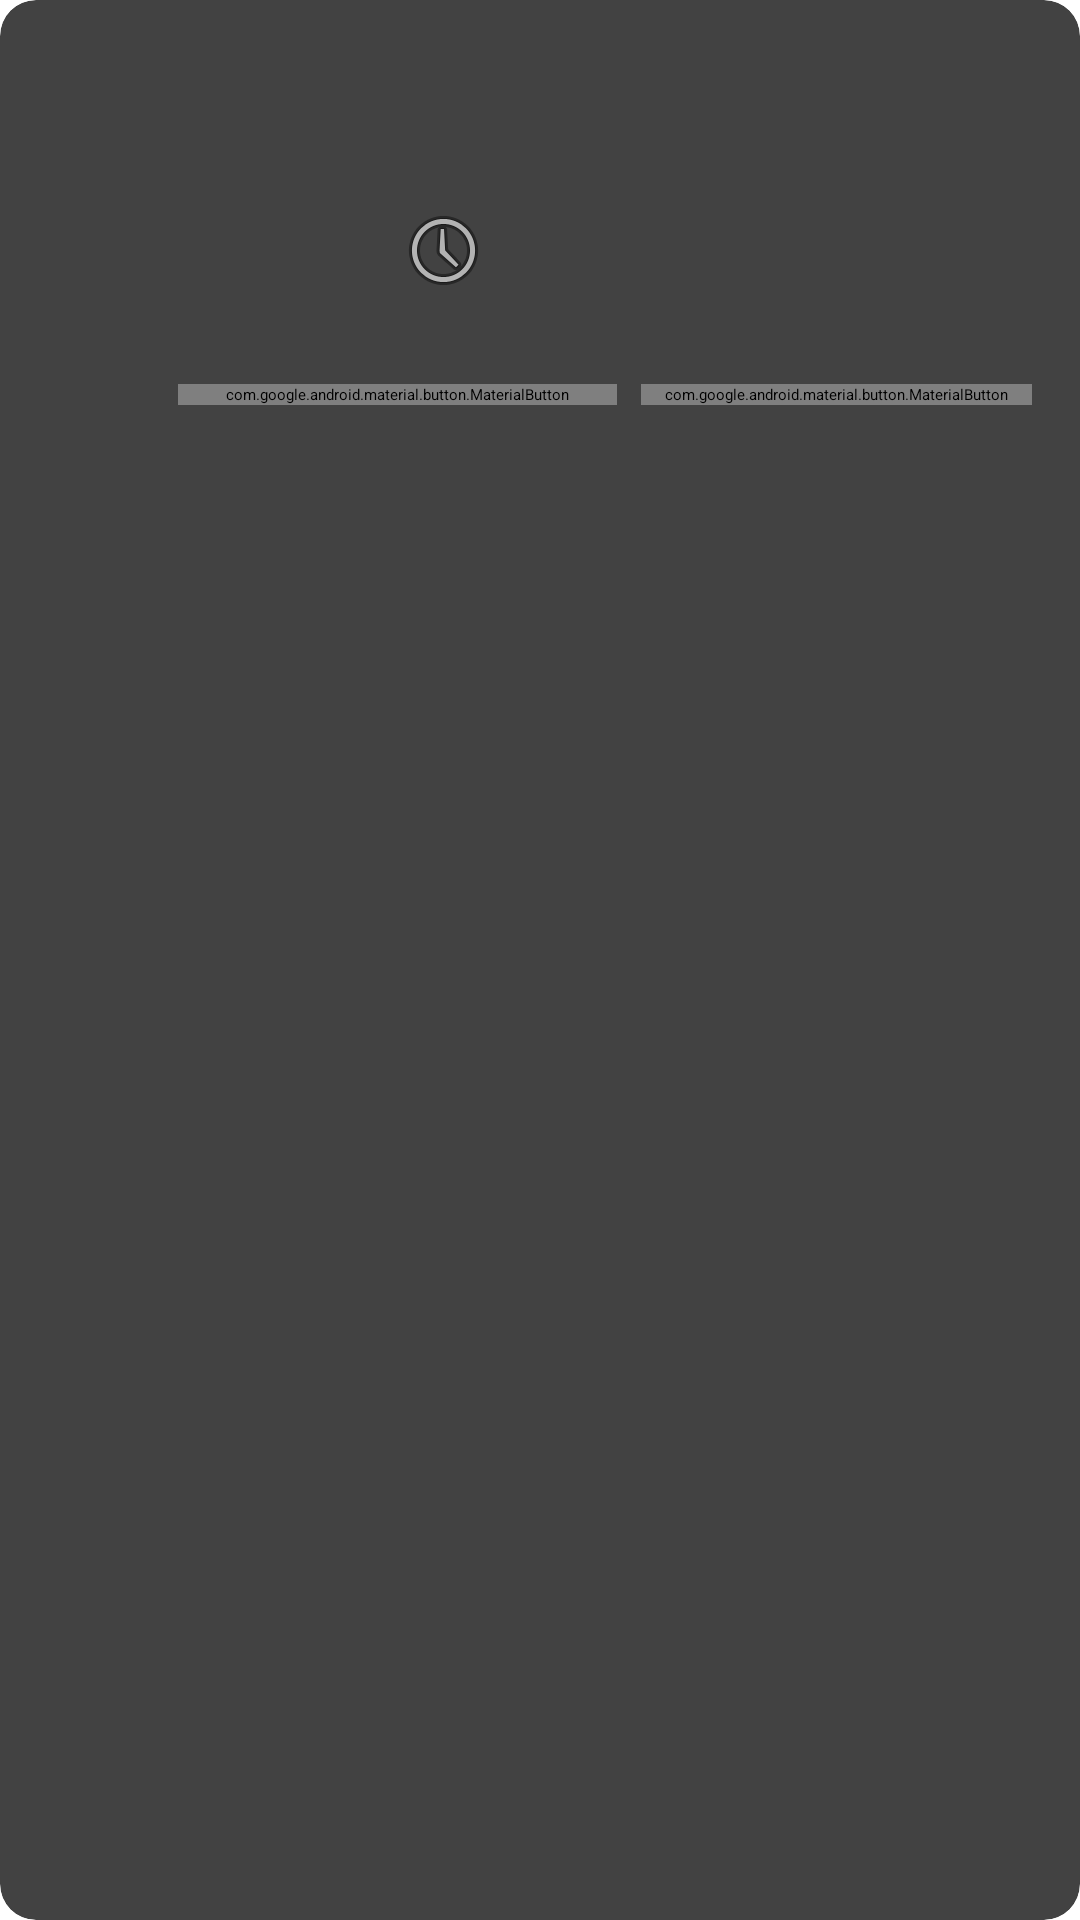

The Android layout XML behind this screen, and the referenced resources:
<!-- AndroidManifest.xml: application theme Theme.HospitalRoutingAppK -->
<!-- res/layout/hospital.xml -->
<?xml version="1.0" encoding="utf-8"?>
<androidx.cardview.widget.CardView xmlns:android="http://schemas.android.com/apk/res/android"
    xmlns:app="http://schemas.android.com/apk/res-auto"
    xmlns:tools="http://schemas.android.com/tools"
    android:layout_width="match_parent"
    android:layout_height="wrap_content"
    android:layout_margin="8dp"
    app:cardCornerRadius="12dp"
    app:cardElevation="4dp">

    <androidx.constraintlayout.widget.ConstraintLayout
        android:layout_width="match_parent"
        android:layout_height="wrap_content"
        android:padding="16dp">

        
        <com.google.android.material.imageview.ShapeableImageView
            android:id="@+id/ivHospital"
            android:layout_width="100dp"
            android:layout_height="100dp"
            android:scaleType="centerCrop"
            app:layout_constraintStart_toStartOf="parent"
            app:layout_constraintTop_toTopOf="parent"
            tools:src="@tools:sample/avatars" />

        
        <TextView
            android:id="@+id/lblnombreHospital"
            android:layout_width="0dp"
            android:layout_height="wrap_content"
            android:layout_marginStart="16dp"
            android:layout_marginEnd="8dp"
            android:textSize="18sp"
            android:textStyle="bold"
            android:textColor="@android:color/black"
            android:maxLines="2"
            android:ellipsize="end"
            app:layout_constraintEnd_toEndOf="parent"
            app:layout_constraintStart_toEndOf="@id/ivHospital"
            app:layout_constraintTop_toTopOf="@id/ivHospital"
            tools:text="Hospital Central" />

        
        <TextView
            android:id="@+id/lblespecialidades"
            android:layout_width="0dp"
            android:layout_height="wrap_content"
            android:layout_marginTop="4dp"
            android:textSize="14sp"
            android:textColor="@android:color/darker_gray"
            android:maxLines="2"
            android:ellipsize="end"
            app:layout_constraintEnd_toEndOf="@id/lblnombreHospital"
            app:layout_constraintStart_toStartOf="@id/lblnombreHospital"
            app:layout_constraintTop_toBottomOf="@id/lblnombreHospital"
            tools:text="Cardiología, Pediatría, Neurología" />

        
        <TextView
            android:id="@+id/lblhorarioatencion"
            android:layout_width="0dp"
            android:layout_height="wrap_content"
            android:layout_marginTop="4dp"
            android:textSize="13sp"
            android:textColor="@android:color/darker_gray"
            android:drawableStart="@android:drawable/ic_menu_recent_history"
            android:drawablePadding="4dp"
            app:layout_constraintEnd_toEndOf="@id/lblnombreHospital"
            app:layout_constraintStart_toStartOf="@id/lblnombreHospital"
            app:layout_constraintTop_toBottomOf="@id/lblespecialidades"
            tools:text="Lun-Vie: 8:00 AM - 8:00 PM" />

        
        <LinearLayout
            android:layout_width="0dp"
            android:layout_height="wrap_content"
            android:layout_marginTop="12dp"
            android:orientation="horizontal"
            android:gravity="end"
            app:layout_constraintEnd_toEndOf="parent"
            app:layout_constraintStart_toStartOf="parent"
            app:layout_constraintTop_toBottomOf="@id/ivHospital">

            
            <com.google.android.material.button.MaterialButton
                android:id="@+id/btnubicacion"
                style="@style/Widget.MaterialComponents.Button.OutlinedButton"
                android:layout_width="wrap_content"
                android:layout_height="wrap_content"
                android:layout_marginEnd="8dp"
                android:text="Ubicación"
                android:textSize="14sp"
                app:icon="@android:drawable/ic_dialog_map"
                app:iconGravity="textStart" />

            
            <com.google.android.material.button.MaterialButton
                android:id="@+id/btnEliminarHospital"
                style="@style/Widget.MaterialComponents.Button.TextButton"
                android:layout_width="wrap_content"
                android:layout_height="wrap_content"
                android:text="Eliminar"
                android:textSize="14sp"
                android:textColor="@android:color/holo_red_dark"
                app:icon="@android:drawable/ic_menu_delete"
                app:iconGravity="textStart"
                app:iconTint="@android:color/holo_red_dark" />

        </LinearLayout>

    </androidx.constraintlayout.widget.ConstraintLayout>

</androidx.cardview.widget.CardView>
<!-- resources referenced by this layout -->
<resources>

</resources>
